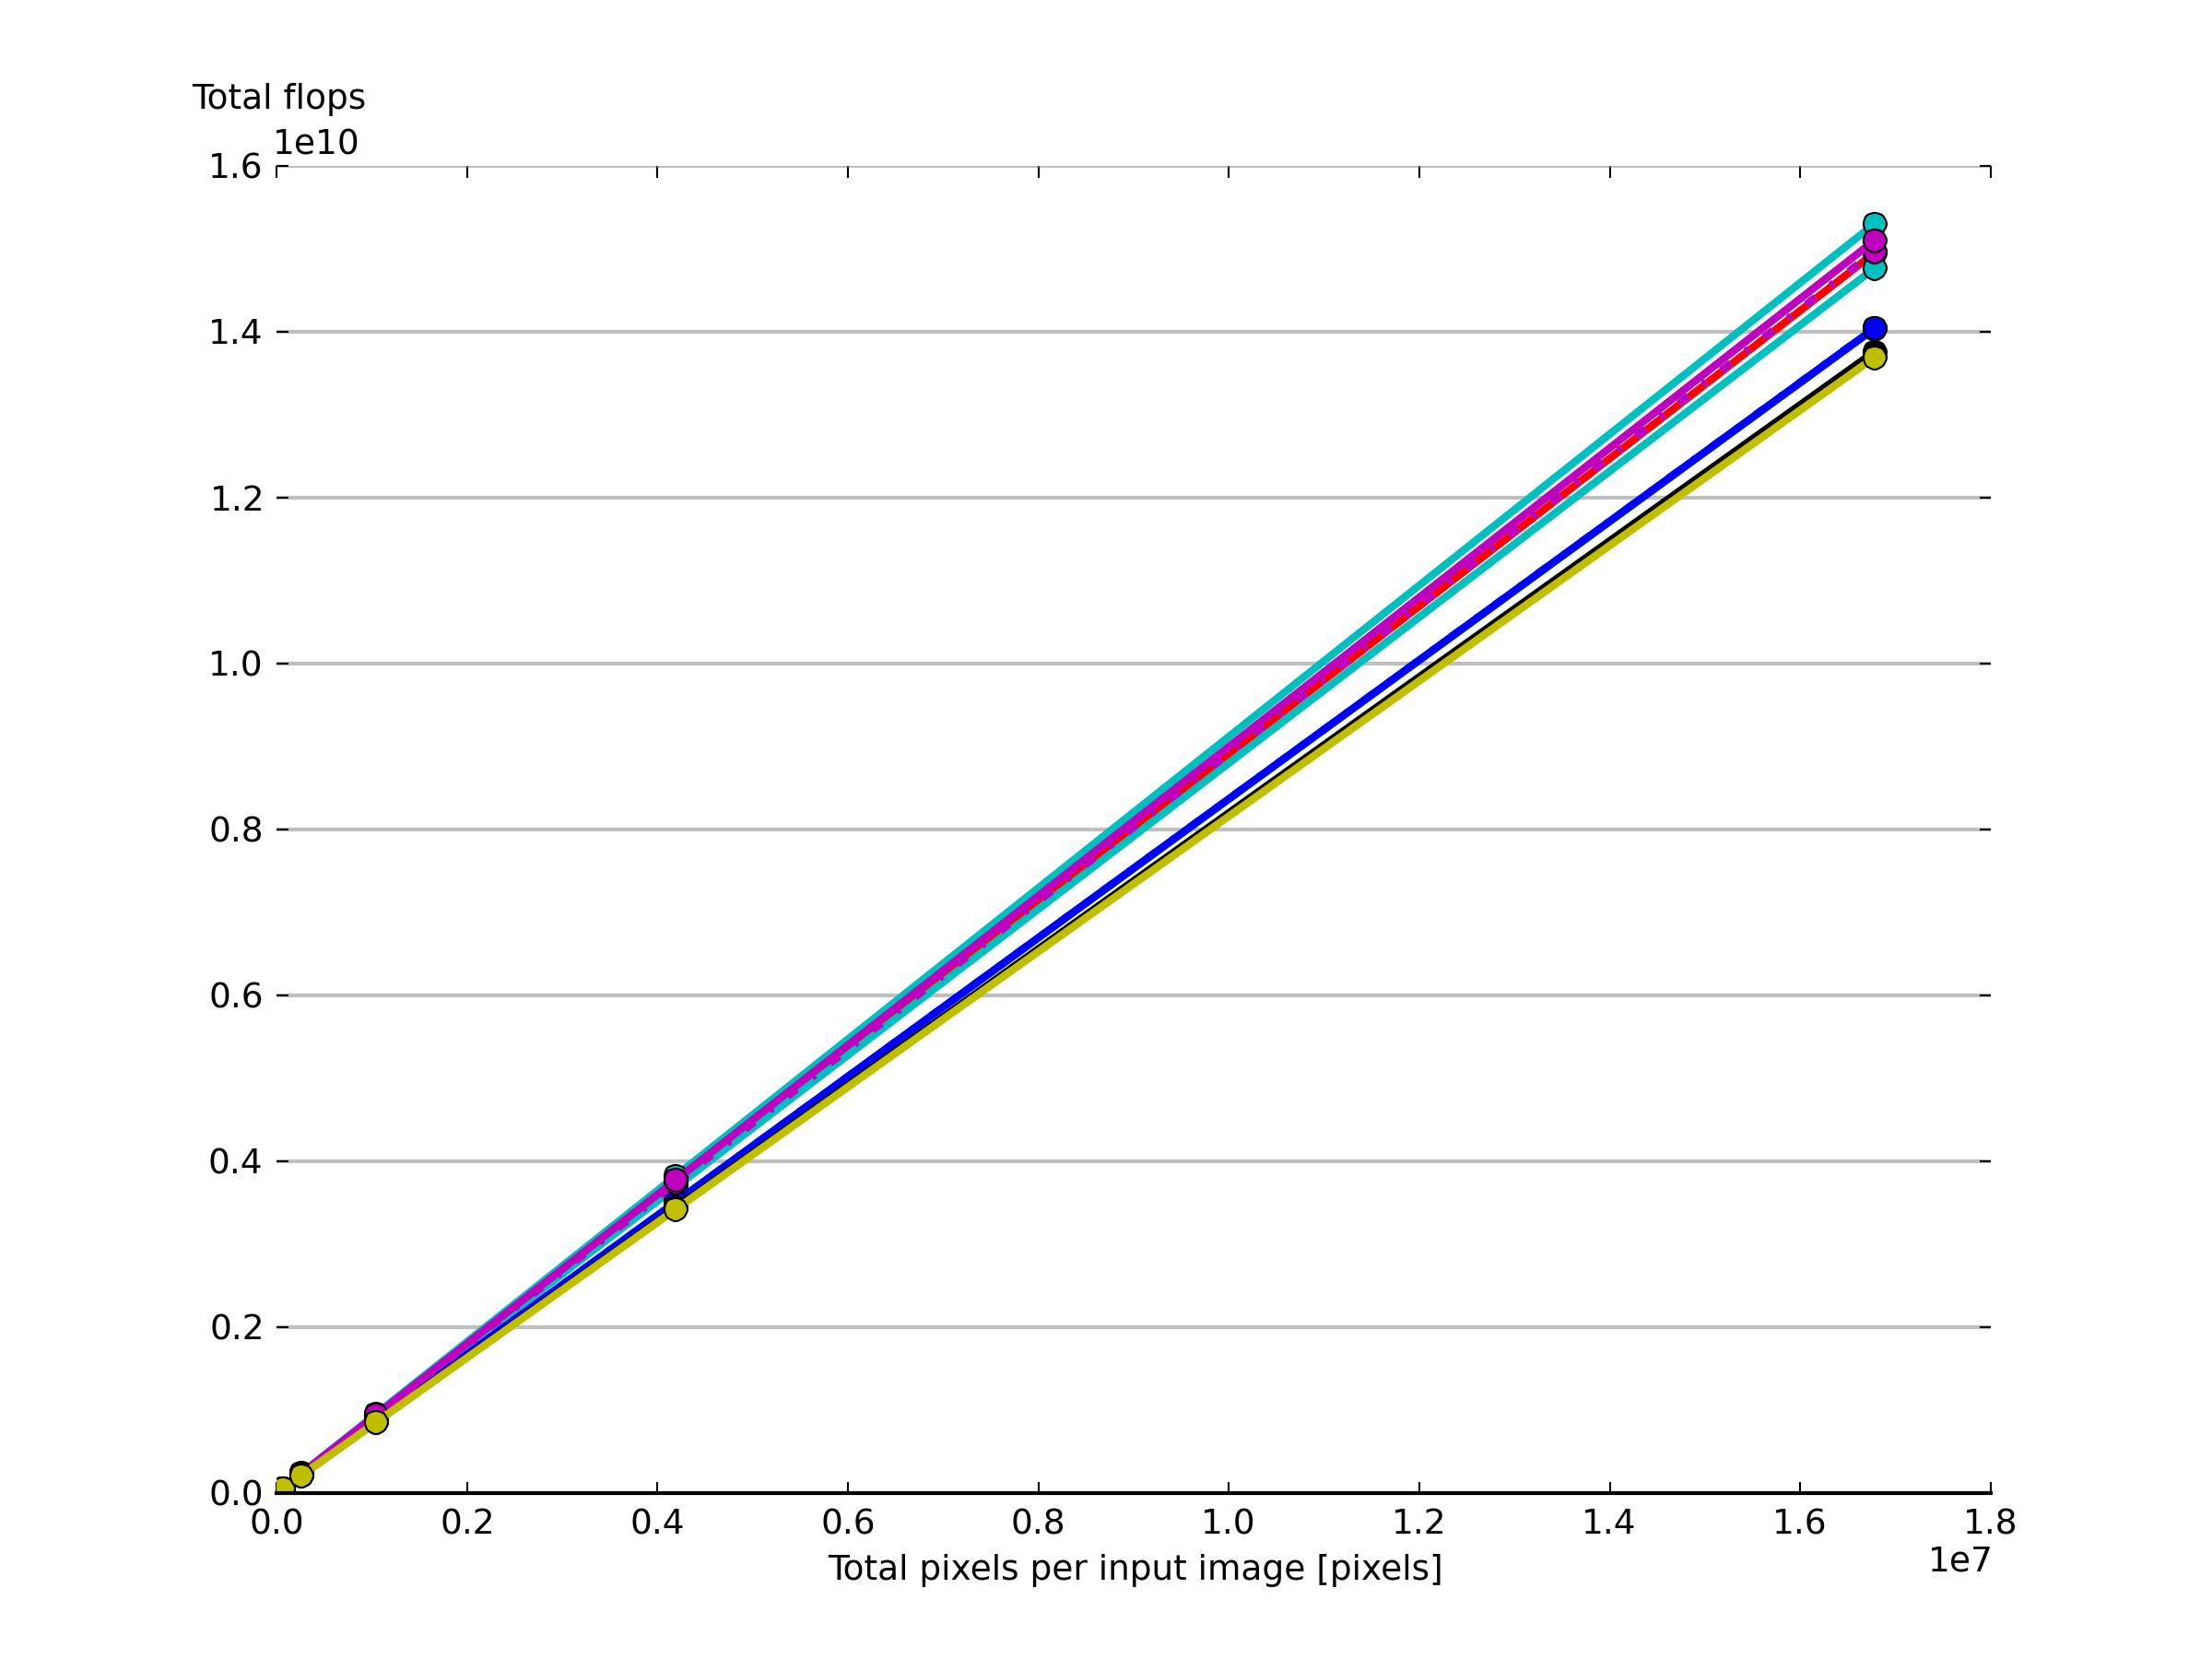

Generate this figure with Python:
#!/usr/bin/env python

import matplotlib.pyplot as plt
import numpy as np

xvals = (128*128,256*256,512*512,1024*1024,2048*2048,4096*4096)

#01ref_matlab.run.log
yvals1 = (
14598144, 58392576, 233570304, 934281216, 3737124864, 14948499456, )
#consolidated.avx.run.log
yvals2 = (
13805744, 55025392, 219732848, 878220400, 3511486064, 14043179632, )
#consolidated.blocking_avx.run.log
yvals3 = (
14614528, 58458112, 233832448, 935329792, 3741319168, 14965276672, )
#consolidated.blocking.run.log
yvals4 = (
14942208, 59768832, 239075328, 956301312, 3825205248, 15300820992, )
#consolidated.inline2.run.log
yvals5 = (
14442240, 57720576, 230784768, 922943232, 3691380480, 14764736256, )
#consolidated.inline2x2.run.log
yvals6 = (
13787168, 54986464, 219628640, 877887328, 3510302048, 14038720864, )
#consolidated.inline2x4.run.log
yvals7 = (
13832096, 55070304, 219790304, 878204640, 3510930656, 14039972064, )
#consolidated.naive.run.log
yvals8 = (
13434880, 53739520, 214958080, 859832320, 3439329280, 13757317120, )
#consolidated.onestep_avx.run.log
yvals9 = (
14614528, 58458112, 233832448, 935329792, 3741319168, 14965276672, )
#consolidated.onestep.run.log
yvals10 = (
14745600, 58982400, 235929600, 943718400, 3774873600, 15099494400, )
#consolidated.store_grey.run.log
yvals11 = (
13369344, 53477376, 213909504, 855638016, 3422552064, 13690208256, )

font = {'family' : 'sans-serif',
        'weight' : 'normal',
        'size'   : 9}

plt.rc('font', **font)

yprops = dict(rotation=0, y=1.05, horizontalalignment='left')

plt.subplot(111,axisbg='#FFFFFF',alpha=0.1)
plt.grid(color='grey', alpha=0.5, linewidth=1, linestyle='-', axis='y')

for spine_name in ['top', 'left', 'right']:
    plt.gca().spines[spine_name].set_color('none')
    
plt.ylabel('Total flops',**yprops)
plt.xlabel('Total pixels per input image [pixels]')

plt.gca().tick_params(direction='in', length=3, color='k')

plt.plot(xvals, yvals1, 'ro-', linewidth=2) #matlab
plt.plot(xvals, yvals2, 'bo-.', linewidth=2) #inline2x4_AVX
plt.plot(xvals, yvals3, 'co-.', linewidth=2) #blocking_AVX
plt.plot(xvals, yvals4, 'co-', linewidth=2) #blocking
plt.plot(xvals, yvals5, 'co-', linewidth=2) #inline2
plt.plot(xvals, yvals6, 'co-', linewidth=2) #inline2x2
plt.plot(xvals, yvals7, 'bo-', linewidth=2) #inline2x4
plt.plot(xvals, yvals8, 'ko-', linewidth=2) #baseline
plt.plot(xvals, yvals9, 'mo-.', linewidth=2) #onestep_AVX
plt.plot(xvals, yvals10, 'mo-', linewidth=2) #onestep
plt.plot(xvals, yvals11, 'yo-', linewidth=2) #storegrey
plt.gca().set_axisbelow(True)

#plt.ylim([0, 1.0]) 

plt.savefig('flops.png', dpi=300)

#plt.show()

